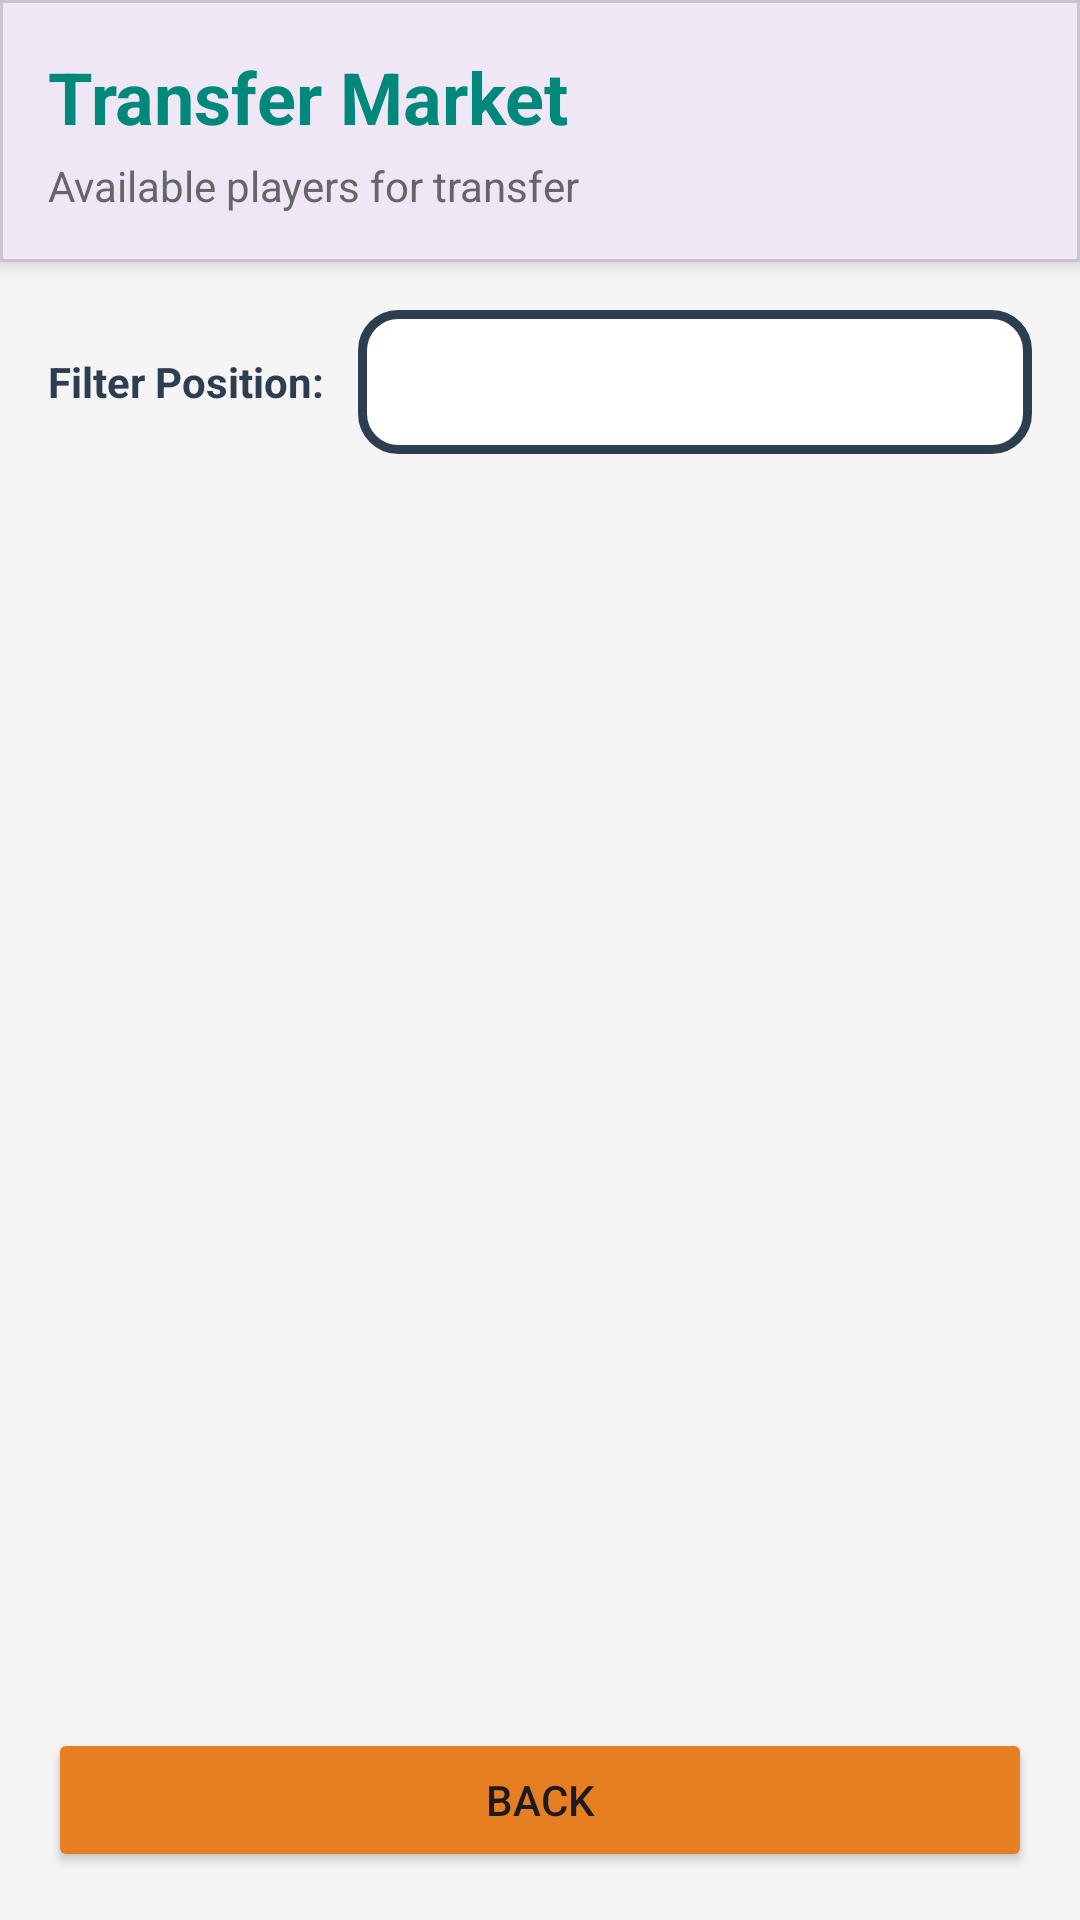

Here is an Android app screen rendered from its layout file. Give the layout XML and the strings, colors and styles it references.
<!-- AndroidManifest.xml: application theme Theme.CoachesApp_android -->
<!-- res/layout/activity_transfer_market.xml -->
<?xml version="1.0" encoding="utf-8"?>
<LinearLayout xmlns:android="http://schemas.android.com/apk/res/android"
    xmlns:app="http://schemas.android.com/apk/res-auto"
    android:layout_width="match_parent"
    android:layout_height="match_parent"
    android:orientation="vertical"
    android:background="#f5f5f5">

    
    <com.google.android.material.card.MaterialCardView
        android:layout_width="match_parent"
        android:layout_height="wrap_content"
        app:cardElevation="4dp"
        app:cardCornerRadius="0dp">

        <LinearLayout
            android:layout_width="match_parent"
            android:layout_height="wrap_content"
            android:orientation="vertical"
            android:padding="16dp">

            <TextView
                android:layout_width="wrap_content"
                android:layout_height="wrap_content"
                android:text="Transfer Market"
                android:textSize="24sp"
                android:textStyle="bold"
                android:textColor="#00897b"/>

            <TextView
                android:id="@+id/marketInfoText"
                android:layout_width="wrap_content"
                android:layout_height="wrap_content"
                android:text="Available players for transfer"
                android:textSize="14sp"
                android:layout_marginTop="4dp"
                android:textColor="#666"/>
        </LinearLayout>
    </com.google.android.material.card.MaterialCardView>

    
    <LinearLayout
        android:layout_width="match_parent"
        android:layout_height="wrap_content"
        android:orientation="horizontal"
        android:padding="16dp"
        android:gravity="center_vertical">

        <TextView
            android:layout_width="wrap_content"
            android:layout_height="wrap_content"
            android:text="Filter Position: "
            android:textSize="14sp"
            android:textStyle="bold"
            android:textColor="#2c3e50"
            android:layout_marginEnd="8dp"/>

        <Spinner
            android:id="@+id/positionFilterSpinner"
            android:layout_width="0dp"
            android:layout_height="48dp"
            android:layout_weight="1"
            android:background="@drawable/spinner_background"
            android:popupBackground="#FFFFFF"
            android:spinnerMode="dropdown"
            android:paddingStart="12dp"
            android:paddingEnd="12dp"/>
    </LinearLayout>

    
    <ProgressBar
        android:id="@+id/progressBar"
        android:layout_width="wrap_content"
        android:layout_height="wrap_content"
        android:layout_gravity="center"
        android:layout_marginTop="24dp"
        android:visibility="gone"/>

    
    <androidx.recyclerview.widget.RecyclerView
        android:id="@+id/marketPlayersRecyclerView"
        android:layout_width="match_parent"
        android:layout_height="0dp"
        android:layout_weight="1"
        android:padding="8dp"
        android:clipToPadding="false"/>

    
    <TextView
        android:id="@+id/emptyText"
        android:layout_width="match_parent"
        android:layout_height="0dp"
        android:layout_weight="1"
        android:text="No players available in the transfer market"
        android:textAlignment="center"
        android:textColor="#999"
        android:gravity="center"
        android:visibility="gone"/>

    
    <Button
        android:id="@+id/backButton"
        android:layout_width="match_parent"
        android:layout_height="wrap_content"
        android:layout_margin="16dp"
        android:text="Back"
        android:backgroundTint="#e67e22"/>
</LinearLayout>
<!-- resources referenced by this layout -->
<resources>
  <!-- drawable spinner_background (drawable) -->
  <?xml version="1.0" encoding="utf-8"?>
  <layer-list xmlns:android="http://schemas.android.com/apk/res/android">
      <item>
          <shape android:shape="rectangle">
              <solid android:color="#FFFFFF"/>
              <stroke
                  android:width="3dp"
                  android:color="#2c3e50"/>
              <corners android:radius="12dp"/>
          </shape>
      </item>
  </layer-list>
  <style name="Theme.CoachesApp_android" parent="Base.Theme.CoachesApp_android" />
  <style name="Base.Theme.CoachesApp_android" parent="Theme.Material3.DayNight.NoActionBar">
          
      </style>
</resources>
